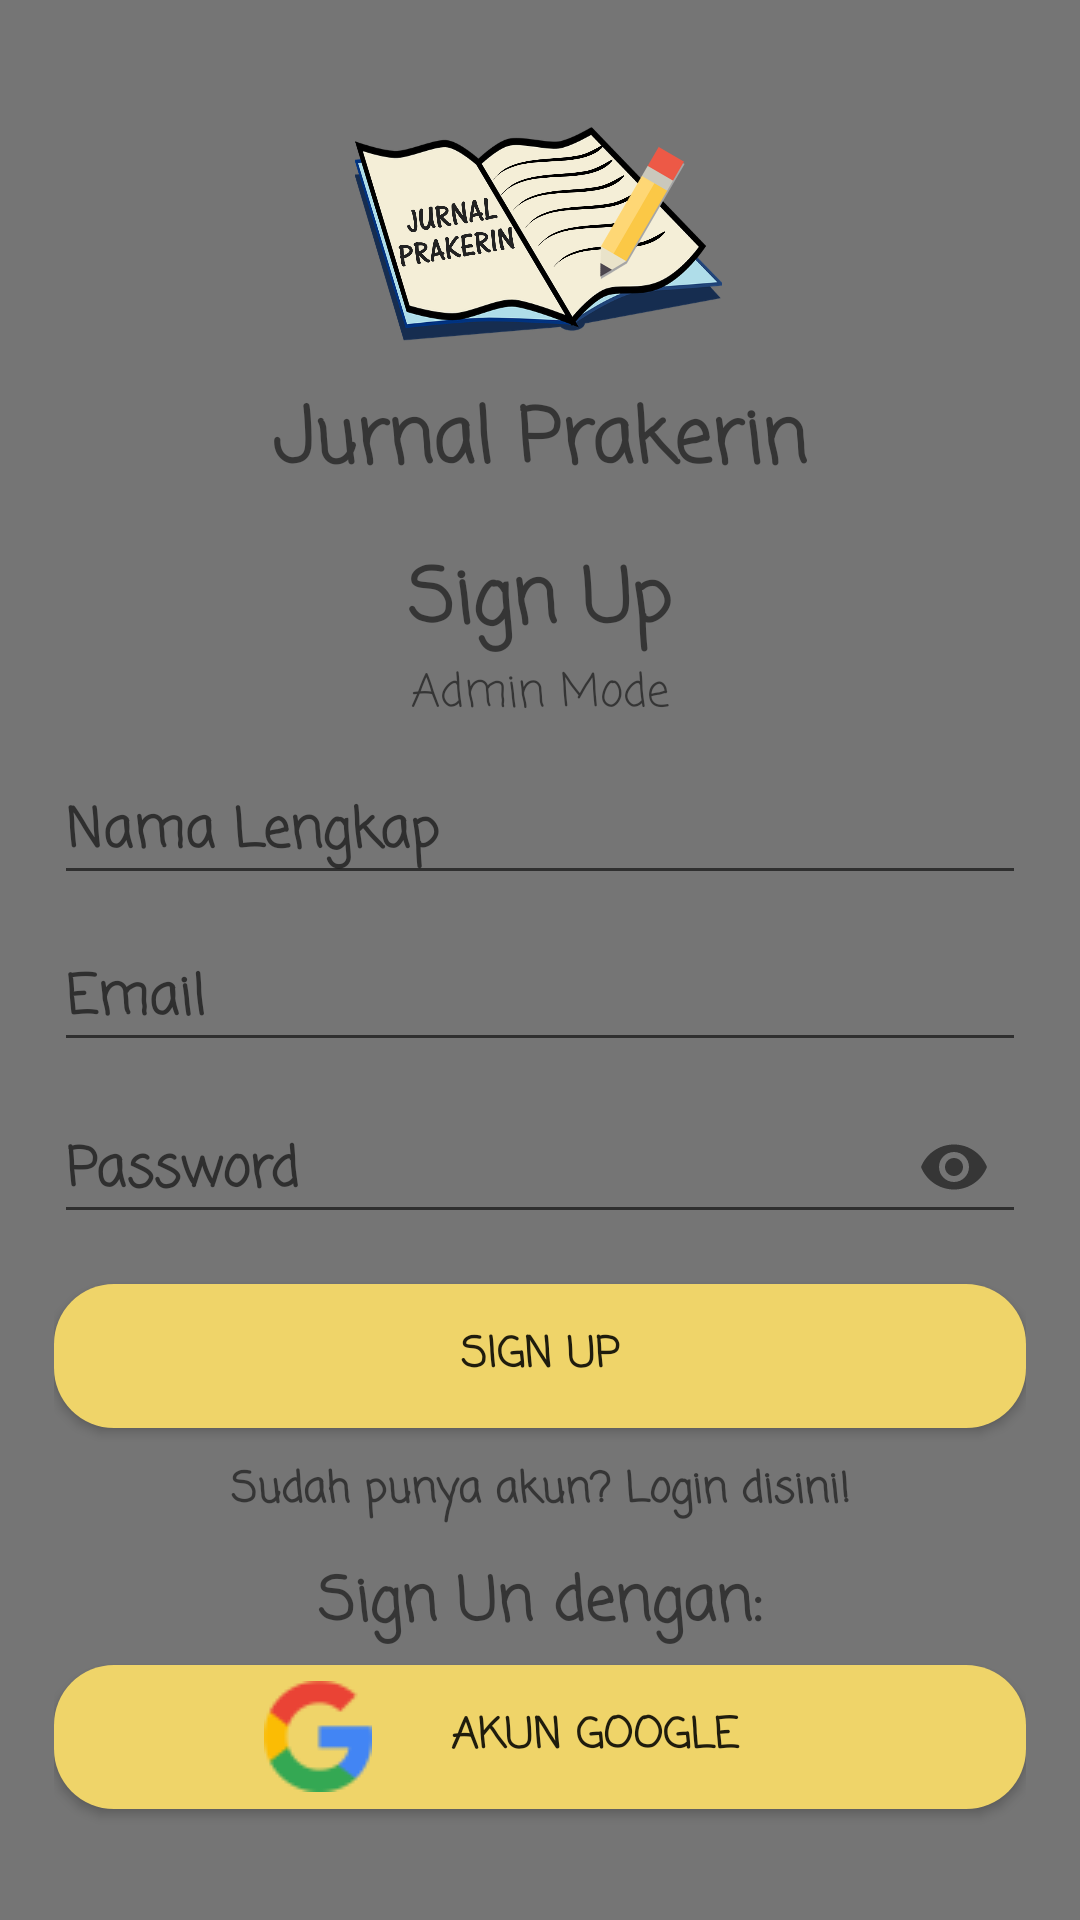

Layout XML and referenced resources for this Android screen:
<!-- AndroidManifest.xml: application theme AppTheme -->
<!-- res/layout/register_activity.xml -->
<?xml version="1.0" encoding="utf-8"?>
<LinearLayout xmlns:android="http://schemas.android.com/apk/res/android"
    xmlns:tools="http://schemas.android.com/tools"
    android:layout_width="match_parent"
    android:layout_height="match_parent"
    xmlns:app="http://schemas.android.com/apk/res-auto"
    android:background="@color/background1"
    android:gravity="center_horizontal"
    android:orientation="vertical"
    android:padding="18dp"
    tools:context=".RegisterActivity">

    <ImageView
        android:id="@+id/iv_title"
        android:layout_width="wrap_content"
        android:layout_height="100dp"
        android:layout_marginTop="10dp"
        android:src="@drawable/title" />

    <TextView
        android:id="@+id/tv_title"
        android:layout_width="wrap_content"
        android:layout_height="wrap_content"
        android:fontFamily="casual"
        android:text="@string/app_name"
        android:textColor="@color/text2"
        android:textSize="25dp"
        android:textStyle="bold" />

    <TextView
        android:id="@+id/tv_signup"
        android:layout_width="wrap_content"
        android:layout_height="wrap_content"
        android:layout_marginTop="15dp"
        android:fontFamily="casual"
        android:text="Sign Up"
        android:textColor="@color/text2"
        android:textSize="25dp"
        android:textStyle="bold" />

    <TextView
        android:id="@+id/tvadminverregist"
        android:layout_width="wrap_content"
        android:layout_height="wrap_content"
        android:fontFamily="casual"
        android:text="Admin Mode"
        android:textColor="@color/text2"
        android:textSize="15dp"/>

    <com.google.android.material.textfield.TextInputLayout
        android:layout_width="match_parent"
        android:layout_height="wrap_content"
        android:textColor="@color/text2"
        android:textColorHint="@color/text2">
        <EditText
            android:id="@+id/regist_nama"
            android:layout_width="match_parent"
            android:layout_height="wrap_content"
            android:fontFamily="casual"
            android:hint="Nama Lengkap"
            android:imeOptions="actionNext"
            android:inputType="textEmailAddress"
            android:maxLines="1"
            android:singleLine="true"
            android:textStyle="bold" />
    </com.google.android.material.textfield.TextInputLayout>

    <com.google.android.material.textfield.TextInputLayout
        android:layout_width="match_parent"
        android:layout_height="wrap_content"
        android:textColor="@color/text2"
        android:textColorHint="@color/text2">
        <EditText
            android:id="@+id/regist_email"
            android:layout_width="match_parent"
            android:layout_height="wrap_content"
            android:fontFamily="casual"
            android:hint="Email"
            android:imeOptions="actionNext"
            android:inputType="textEmailAddress"
            android:maxLines="1"
            android:singleLine="true"
            android:textStyle="bold" />
    </com.google.android.material.textfield.TextInputLayout>

    <com.google.android.material.textfield.TextInputLayout
        android:layout_width="match_parent"
        android:layout_height="wrap_content"
        android:textColor="@color/text2"
        android:textColorHint="@color/text2"
        app:passwordToggleEnabled="true">
        <EditText
            android:id="@+id/regist_pw"
            android:layout_width="match_parent"
            android:layout_height="wrap_content"
            android:fontFamily="casual"
            android:hint="Password"
            android:imeOptions="actionNext"
            android:inputType="textPassword"
            android:maxLines="1"
            android:singleLine="true"
            android:textStyle="bold" />
    </com.google.android.material.textfield.TextInputLayout>

    <Button
        android:id="@+id/btn_signup"
        android:layout_width="match_parent"
        android:layout_height="wrap_content"
        android:background="@drawable/button_shape"
        android:fontFamily="casual"
        android:text="Sign Up"
        android:textColor="@color/text1"
        android:textStyle="bold"
        android:layout_marginTop="15dp"/>

    <TextView
        android:id="@+id/tv_loginpage"
        android:layout_width="match_parent"
        android:layout_height="wrap_content"
        android:text="Sudah punya akun? Login disini!"
        android:textColor="@color/text2"
        android:textColorHint="@color/text2"
        android:textStyle="bold"
        android:fontFamily="casual"
        android:layout_marginTop="10dp"
        android:gravity="center_horizontal"/>

    <TextView
        android:id="@+id/tv_signupmethod"
        android:layout_width="match_parent"
        android:layout_height="wrap_content"
        android:text="Sign Un dengan:"
        android:textColor="@color/text2"
        android:textColorHint="@color/text2"
        android:textStyle="bold"
        android:fontFamily="casual"
        android:layout_marginTop="35px"
        android:gravity="center_horizontal"
        android:textSize="20dp"/>

    <Button
        android:id="@+id/btngoogleregist"
        android:layout_width="match_parent"
        android:layout_height="wrap_content"
        android:layout_centerInParent="true"
        android:text="@string/google_sign_in"
        android:background="@drawable/button_shape"
        android:textColor="@color/text1"
        android:textStyle="bold"
        android:fontFamily="casual"
        android:layout_marginTop="5dp"
        android:drawableLeft="@drawable/google"
        android:paddingLeft="70dp"
        android:paddingRight="70dp"/>

    <ProgressBar
        android:id="@+id/progressbarRegist"
        style="?android:attr/progressBarStyle"
        android:layout_width="match_parent"
        android:layout_height="wrap_content"
        android:layout_marginTop="10dp"
        android:visibility="invisible"/>

</LinearLayout>
<!-- resources referenced by this layout -->
<resources>
  <color name="background1">#CD555555</color>
  <!-- drawable button_shape (drawable) -->
  <?xml version="1.0" encoding="UTF-8"?>
  <shape xmlns:android="http://schemas.android.com/apk/res/android"
      android:shape="rectangle">
  
      <solid android:color="#efd469"/>
  
      <corners
          android:bottomLeftRadius="20dp"
          android:topRightRadius="20dp"
          android:topLeftRadius="20dp"
          android:bottomRightRadius="20dp"/>
  </shape>
  <!-- drawable google: png bitmap (drawable, 4186 bytes) -->
  <!-- drawable title: png bitmap (drawable-v24, 352024 bytes) -->
  <string name="app_name">Jurnal Prakerin</string>
  <string name="google_sign_in">Akun Google</string>
  <style name="AppTheme" parent="Theme.AppCompat.Light.NoActionBar">
          
          <item name="colorPrimary">@color/abuabuprimary</item>
          <item name="colorPrimaryDark">@color/abuabuprimary</item>
          <item name="colorAccent">@color/colorAccent</item>
      </style>
  <color name="abuabuprimary">#343434</color>
  <color name="colorAccent">#03DAC5</color>
</resources>
